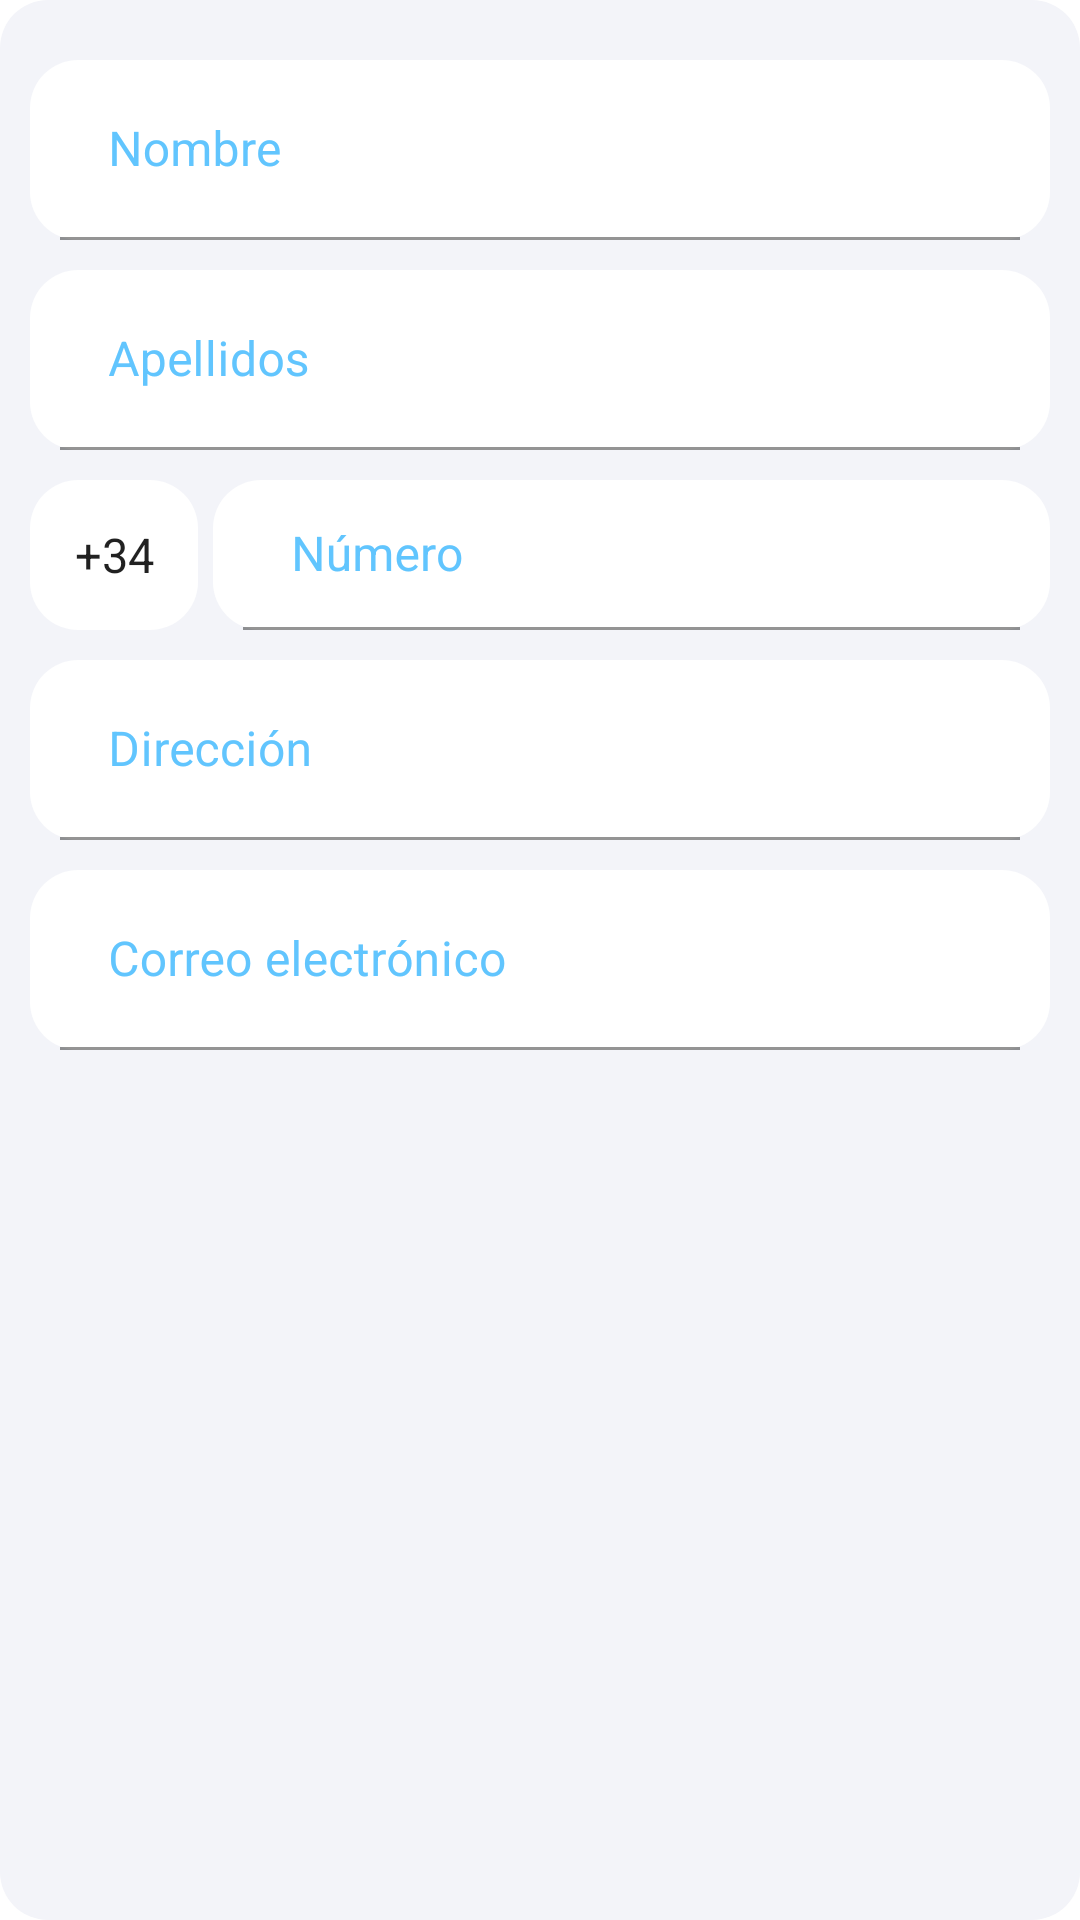

Write the Android layout XML for this screen, with the resource values it uses.
<!-- AndroidManifest.xml: application theme Theme.EasyBizzManager3 -->
<!-- res/layout/dialogo_agregar_cliente.xml -->
<?xml version="1.0" encoding="utf-8"?>
<LinearLayout xmlns:android="http://schemas.android.com/apk/res/android"
    android:layout_width="match_parent"
    android:layout_height="wrap_content"
    android:padding="10dp"
    xmlns:app="http://schemas.android.com/apk/res-auto"
    android:orientation="vertical"
    android:background="@drawable/fondo_redondo_blanco2">

    <com.google.android.material.textfield.TextInputLayout
        android:layout_width="match_parent"
        android:layout_height="60dp"
        android:layout_marginTop="10dp"
        android:background="@drawable/fondo_redondo_blanco"
        android:hint="@string/nombre"
        android:textColorHint="@color/azul_cian"
        app:boxStrokeColor="@color/azul_cian">

        <com.google.android.material.textfield.TextInputEditText
            android:id="@+id/nombreEditText"
            android:layout_width="match_parent"
            android:layout_height="match_parent"
            android:layout_marginStart="10dp"
            android:layout_marginEnd="10dp"
            android:background="@drawable/fondo_redondo_blanco"/>
    </com.google.android.material.textfield.TextInputLayout>

    <com.google.android.material.textfield.TextInputLayout
        android:layout_width="match_parent"
        android:layout_height="60dp"
        android:layout_marginTop="10dp"
        android:background="@drawable/fondo_redondo_blanco"
        android:hint="@string/apellidos"
        android:textColorHint="@color/azul_cian"
        app:boxStrokeColor="@color/azul_cian">

        <com.google.android.material.textfield.TextInputEditText
            android:id="@+id/apellidosEditText"
            android:layout_width="match_parent"
            android:layout_height="match_parent"
            android:layout_marginStart="10dp"
            android:layout_marginEnd="10dp"
            android:background="@drawable/fondo_redondo_blanco"/>


    </com.google.android.material.textfield.TextInputLayout>

    <LinearLayout
        android:layout_width="match_parent"
        android:layout_height="60dp"
        android:orientation="horizontal">

        <com.google.android.material.textfield.TextInputLayout
            android:layout_width="wrap_content"
            android:layout_height="match_parent"
            android:layout_marginTop="10dp"
            android:background="@drawable/fondo_redondo_blanco"
            android:hint="@string/sufijo"
            android:textColorHint="@color/azul_cian"
            app:boxStrokeColor="@color/azul_cian">

            <Spinner
                android:id="@+id/fixSpinner"
                android:layout_width="match_parent"
                android:layout_height="match_parent"
                android:layout_marginStart="5dp"
                android:layout_marginEnd="5dp"
                android:background="@drawable/fondo_redondo_blanco"
                android:inputType="number"
                android:textAlignment="center"
                android:entries="@array/sufijos"/>
        </com.google.android.material.textfield.TextInputLayout>

        <com.google.android.material.textfield.TextInputLayout
            android:layout_width="wrap_content"
            android:layout_height="match_parent"
            android:layout_marginStart="5dp"
            android:layout_marginTop="10dp"
            android:layout_weight="1"
            android:background="@drawable/fondo_redondo_blanco"
            android:hint="@string/numero"
            android:textColorHint="@color/azul_cian"
            app:boxStrokeColor="@color/azul_cian">

            <com.google.android.material.textfield.TextInputEditText
                android:id="@+id/numeroContactoEditText"
                android:layout_width="match_parent"
                android:layout_height="wrap_content"
                android:layout_marginStart="10dp"
                android:layout_marginEnd="10dp"
                android:background="@drawable/fondo_redondo_blanco"
                android:inputType="number" />
        </com.google.android.material.textfield.TextInputLayout>

    </LinearLayout>
    <com.google.android.material.textfield.TextInputLayout
        android:layout_width="match_parent"
        android:layout_height="60dp"
        android:layout_marginTop="10dp"
        android:background="@drawable/fondo_redondo_blanco"
        android:hint="@string/direccion"
        android:textColorHint="@color/azul_cian"
        app:boxStrokeColor="@color/azul_cian">

        <com.google.android.material.textfield.TextInputEditText
            android:id="@+id/direccionEditText"
            android:layout_width="match_parent"
            android:layout_height="match_parent"
            android:layout_marginStart="10dp"
            android:layout_marginEnd="10dp"
            android:background="@drawable/fondo_redondo_blanco"/>


    </com.google.android.material.textfield.TextInputLayout>
    <com.google.android.material.textfield.TextInputLayout
        android:layout_width="match_parent"
        android:layout_height="60dp"
        android:layout_marginTop="10dp"
        android:background="@drawable/fondo_redondo_blanco"
        android:hint="@string/correo_electronico"
        android:textColorHint="@color/azul_cian"
        app:boxStrokeColor="@color/azul_cian">

        <com.google.android.material.textfield.TextInputEditText
            android:id="@+id/correoEditText"
            android:layout_width="match_parent"
            android:layout_height="match_parent"
            android:layout_marginStart="10dp"
            android:layout_marginEnd="10dp"
            android:inputType="textEmailAddress"
            android:background="@drawable/fondo_redondo_blanco"/>


    </com.google.android.material.textfield.TextInputLayout>


</LinearLayout>
<!-- resources referenced by this layout -->
<resources>
  <string-array name="sufijos">
          <item>+34</item>
          <item>+54</item>
          <item>+55</item>
          <item>+56</item>
          <item>+57</item>
          <item>+51</item>
      </string-array>
  <color name="azul_cian">#61C5FE</color>
  <!-- drawable fondo_redondo_blanco (drawable) -->
  <?xml version="1.0" encoding="utf-8"?>
  <shape xmlns:android="http://schemas.android.com/apk/res/android"
      android:shape="rectangle">
      <solid android:color="@color/white" /> 
      <corners android:radius="16dp" /> 
  </shape>
  <!-- drawable fondo_redondo_blanco2 (drawable) -->
  <?xml version="1.0" encoding="utf-8"?>
  <shape xmlns:android="http://schemas.android.com/apk/res/android"
      android:shape="rectangle">
      <solid android:color="@color/blanco_1" /> 
      <corners android:radius="16dp" /> 
  </shape>
  <string name="apellidos">Apellidos</string>
  <string name="correo_electronico">Correo electrónico</string>
  <string name="direccion">Dirección</string>
  <string name="nombre">Nombre</string>
  <string name="numero">Número</string>
  <string name="sufijo">sufijo</string>
  <style name="Theme.EasyBizzManager3" parent="Theme.MaterialComponents.DayNight.DarkActionBar">
          
          <item name="colorPrimary">@color/azul_cian</item>
          <item name="colorPrimaryVariant">@color/azul_cian</item>
          <item name="colorOnPrimary">@color/white</item>
          
          <item name="colorSecondary">@color/azul_cian</item>
          <item name="colorSecondaryVariant">@color/azul_cian</item>
          <item name="colorOnSecondary">@color/white</item>
          
          <item name="android:statusBarColor">?attr/colorPrimaryVariant</item>
          
      </style>
  <color name="white">#FFFFFFFF</color>
  <color name="blanco_1">#F3F4F9</color>
</resources>
